The GitHub repository AmbiTyga/Bio-VI-BERT contains a labelled image folder "Train" with 16 categories: Ascaris lumbricoides, Cryptosporidium sp, Cyclospora cayetanensis, Dibothriocephalus latus, Echinococcus granulosus, Entamoeba histolytica, Enterobius vermicularis, Giardia duodenalis, Hymenolepis spp, Plasmodium falciparum, Plasmodium knowlesi, Plasmodium malariae, Plasmodium ovale, Plasmodium vivax, Sarcocystis sp, Trichuris trichuria. Examples follow, each with its label.

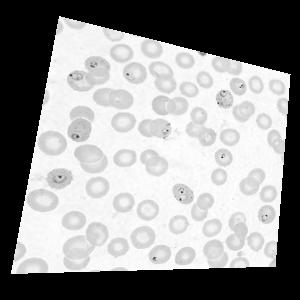
Label: Plasmodium falciparum

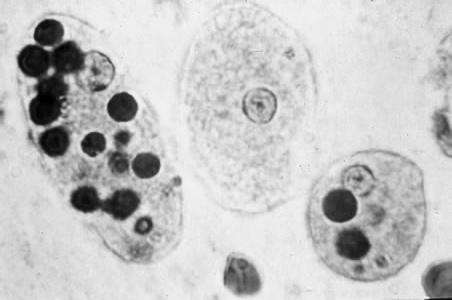
Label: Entamoeba histolytica

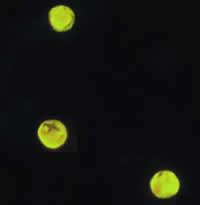
Label: Cryptosporidium sp

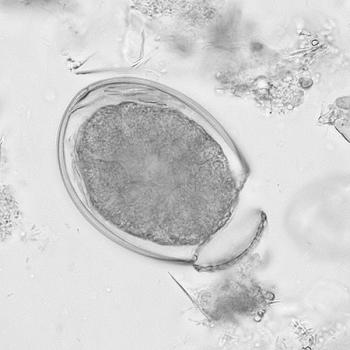
Label: Dibothriocephalus latus

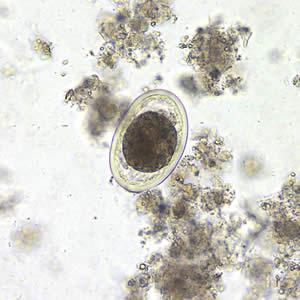
Label: Ascaris lumbricoides

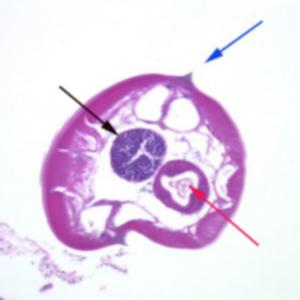
Label: Enterobius vermicularis
